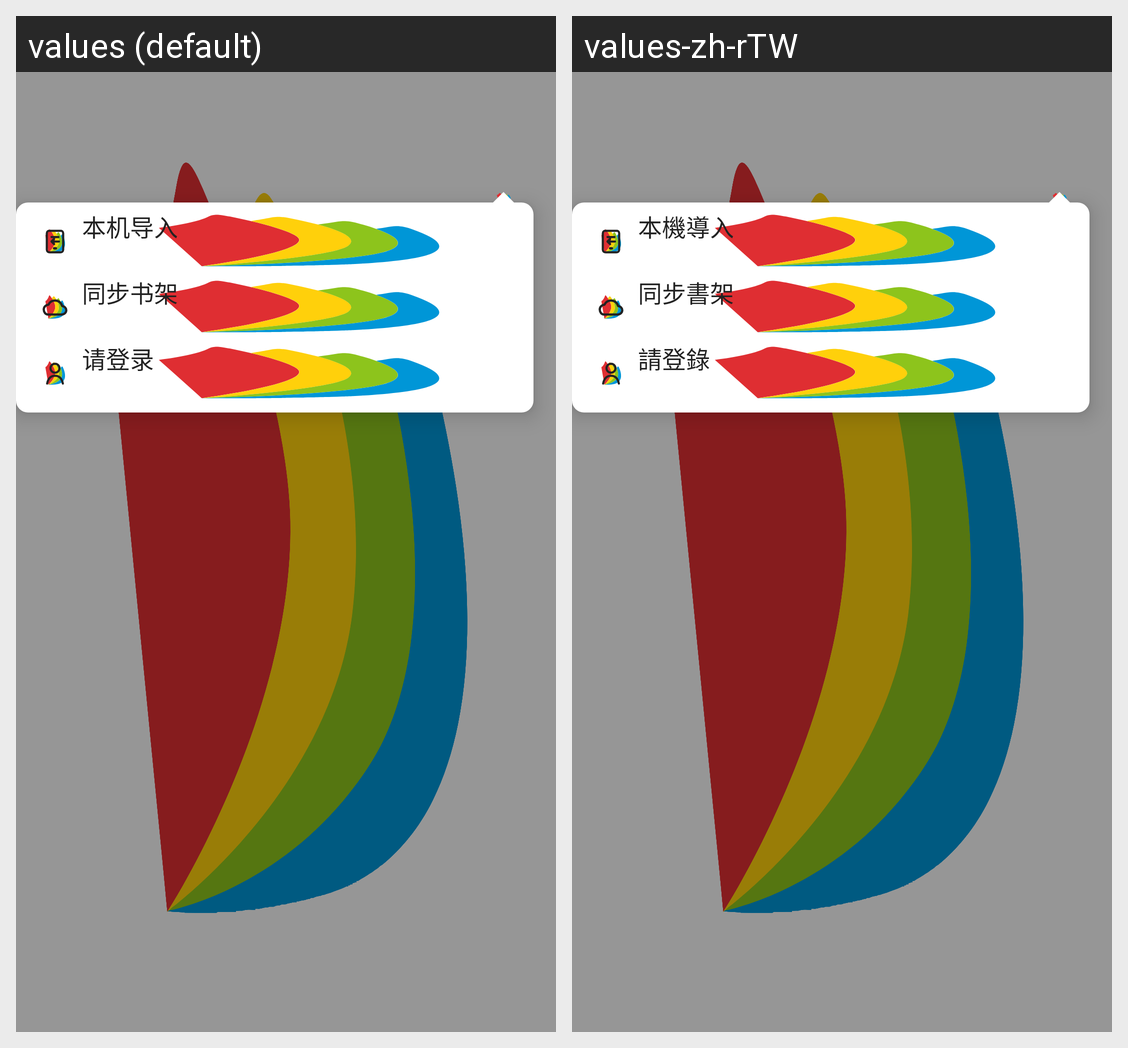

Strings drawn on this Android screen and how each of the app's shown locales translates them:
Android screen res/layout/view_home_more_menu.xml rendered under 2 locales, left to right: values (default), values-zh-rTW. Device: Nexus 5 (rendered at 1080×1920; each locale shown at half size, 540×960, under a caption strip naming it); theme AppTheme.
Strings drawn on this screen, with the default value and each locale's value (text and hints the layout hard-codes, and strings that could not be matched under every locale, appear in the picture but are not listed):

nb.menu.action.scan
  values: 本机导入
  values-zh-rTW: 本機導入

nb.menu.action.sync
  values: 同步书架
  values-zh-rTW: 同步書架

nb.menu.action.login
  values: 请登录
  values-zh-rTW: 請登錄
